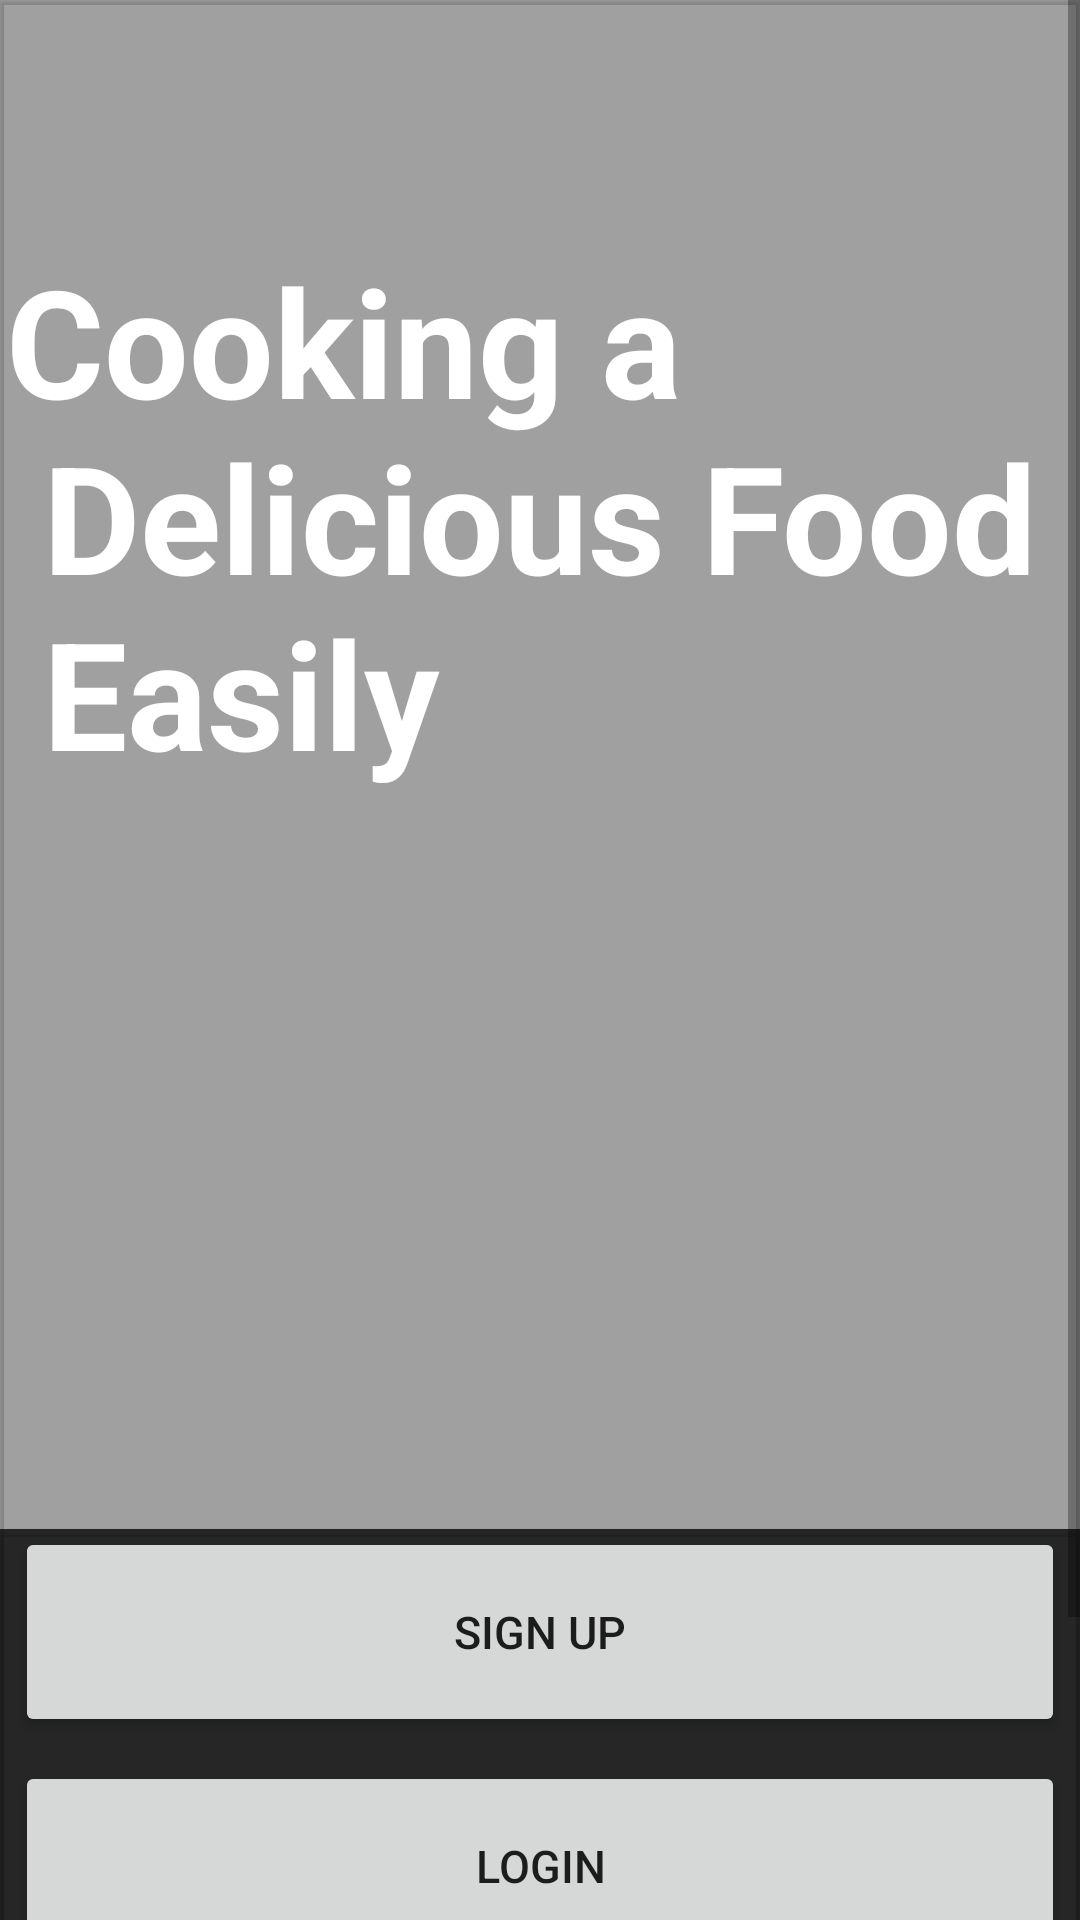

Android layout source for this screen:
<!-- AndroidManifest.xml: application theme Theme.Tabkati -->
<!-- res/layout/fragment_authentication.xml -->
<?xml version="1.0" encoding="utf-8"?>
<layout xmlns:android="http://schemas.android.com/apk/res/android"
    xmlns:app="http://schemas.android.com/apk/res-auto"
    xmlns:tools="http://schemas.android.com/tools">

    <data>

        <variable
            name="viewModel"
            type="com.example.tabkati.ui.login.AuthViewModel" />

        <variable
            name="authenticationFragment"
            type="com.example.tabkati.ui.login.AuthenticationFragment" />
    </data>

    <ScrollView
        android:layout_width="match_parent"
        android:layout_height="match_parent"
        android:background="@drawable/pasta">

        <androidx.constraintlayout.widget.ConstraintLayout
            android:layout_width="match_parent"
            android:layout_height="wrap_content"
            tools:context=".ui.login.AuthenticationFragment">

            <com.google.android.material.card.MaterialCardView
                android:id="@+id/card"
                android:layout_width="match_parent"
                android:layout_height="255dp"
                android:layout_marginBottom="-5dp"
                android:layout_marginTop="390dp"
                app:cardBackgroundColor="@color/blackTransparent40"
                app:cardCornerRadius="0dp"
                app:cardElevation="1dp"
                app:cardPreventCornerOverlap="true"
                app:layout_constraintBottom_toBottomOf="parent"
                app:layout_constraintEnd_toEndOf="parent"
                app:layout_constraintTop_toTopOf="parent"
                app:layout_constraintVertical_bias="1.0">


            </com.google.android.material.card.MaterialCardView>

            <com.google.android.material.card.MaterialCardView
                android:id="@+id/cardparent"
                android:layout_width="match_parent"
                android:layout_height="match_parent"
                app:cardBackgroundColor="@color/blackTransparent60"
                app:cardCornerRadius="0dp"
                app:cardElevation="1dp"
                app:layout_constraintBottom_toBottomOf="parent"
                app:layout_constraintEnd_toEndOf="parent"
                app:layout_constraintTop_toTopOf="parent"
                app:layout_constraintVertical_bias="0.0">


                <androidx.constraintlayout.widget.ConstraintLayout
                    android:layout_width="match_parent"
                    android:layout_height="760dp">


                    <com.google.android.material.textview.MaterialTextView
                        android:id="@+id/welcomeMsgTextView3"
                        android:layout_width="wrap_content"
                        android:layout_height="wrap_content"
                        android:layout_marginStart="15dp"
                        android:layout_marginTop="80dp"
                        android:layout_marginEnd="15dp"
                        android:text="@string/cooking_a_delicious_food_easily"
                        android:textColor="@color/white"
                        android:textSize="50sp"
                        android:textStyle="bold"
                        app:layout_constraintEnd_toEndOf="parent"
                        app:layout_constraintStart_toStartOf="parent"
                        app:layout_constraintTop_toTopOf="parent"
                        tools:ignore="MissingConstraints" />

                    <Button
                        android:id="@+id/signupButton"
                        android:layout_width="350dp"
                        android:layout_height="70dp"
                        android:layout_marginStart="20dp"
                        android:layout_marginTop="245dp"
                        android:layout_marginEnd="20dp"
                        android:onClick="@{()-> authenticationFragment.goToSignUpFragment()}"
                        android:text="@string/sign_up"
                        android:textSize="15sp"
                        app:layout_constraintEnd_toEndOf="parent"
                        app:layout_constraintStart_toStartOf="parent"
                        app:layout_constraintTop_toBottomOf="@+id/welcomeMsgTextView3" />

                    <Button
                        android:id="@+id/loginButton"
                        android:layout_width="350dp"
                        android:layout_height="70dp"
                        android:layout_marginTop="8dp"
                        android:onClick="@{()-> authenticationFragment.goToLoginFragment()}"
                        android:text="@string/loginText"
                        android:textSize="15sp"
                        app:layout_constraintEnd_toEndOf="parent"
                        app:layout_constraintStart_toStartOf="parent"
                        app:layout_constraintTop_toBottomOf="@+id/signupButton" />


                    <View
                        android:id="@+id/dividerOnLeft"
                        android:layout_width="170dp"
                        android:layout_height="2dp"
                        android:layout_marginStart="8dp"
                        android:layout_marginTop="16dp"
                        android:background="@color/white"
                        app:layout_constraintEnd_toStartOf="@+id/or_divider_textview"
                        app:layout_constraintStart_toStartOf="parent"
                        app:layout_constraintTop_toBottomOf="@+id/loginButton" />

                    <TextView
                        android:id="@+id/or_divider_textview"
                        android:layout_width="wrap_content"
                        android:layout_height="wrap_content"
                        android:layout_marginStart="4dp"
                        android:layout_marginEnd="4dp"
                        android:layout_marginTop="4dp"
                        android:text="Or"
                        android:textColor="@color/white"
                        android:textSize="20sp"
                        app:layout_constraintEnd_toStartOf="@+id/dividerOnStart"
                        app:layout_constraintStart_toEndOf="@+id/dividerOnLeft"
                        app:layout_constraintTop_toBottomOf="@+id/loginButton" />

                    <View
                        android:id="@+id/dividerOnStart"
                        android:layout_width="170dp"
                        android:layout_height="2dp"
                        android:layout_marginStart="2dp"
                        android:layout_marginTop="16dp"
                        android:layout_marginEnd="8dp"
                        android:background="@color/white"
                        app:layout_constraintEnd_toEndOf="parent"
                        app:layout_constraintHorizontal_bias="0.56"
                        app:layout_constraintStart_toEndOf="@+id/or_divider_textview"
                        app:layout_constraintTop_toBottomOf="@+id/loginButton" />

                    <ImageView
                        android:id="@+id/googlePlusIcon"
                        android:layout_width="30dp"
                        android:layout_height="30dp"
                        android:layout_marginTop="20dp"
                        android:layout_marginEnd="16dp"
                        android:layout_marginBottom="30dp"
                        app:layout_constraintBottom_toBottomOf="parent"
                       app:layout_constraintStart_toStartOf="parent"
                        app:layout_constraintEnd_toEndOf="parent"
                        app:layout_constraintTop_toBottomOf="@+id/dividerOnStart"
                        app:srcCompat="@drawable/google_plus" />


                    <com.airbnb.lottie.LottieAnimationView
                        android:id="@+id/progressBar"
                        android:layout_width="100dp"
                        android:layout_height="100dp"
                        android:visibility="gone"
                        app:layout_constraintBottom_toBottomOf="parent"
                        app:layout_constraintEnd_toEndOf="parent"
                        app:layout_constraintStart_toStartOf="parent"
                        app:layout_constraintTop_toTopOf="parent"
                        app:lottie_autoPlay="true"
                        app:lottie_rawRes="@raw/progress_bar"
                        app:lottie_loop="true" />

                </androidx.constraintlayout.widget.ConstraintLayout>

            </com.google.android.material.card.MaterialCardView>


        </androidx.constraintlayout.widget.ConstraintLayout>
    </ScrollView>
</layout>
<!-- resources referenced by this layout -->
<resources>
  <color name="blackTransparent40">#D00C0B0B</color>
  <color name="blackTransparent60">#630C0B0B</color>
  <color name="white">#FFFFFFFF</color>
  <string name="cooking_a_delicious_food_easily" translatable="false">Cooking a \n Delicious Food \n Easily</string>
  <string name="loginText">LogIn</string>
  <string name="sign_up">Sign Up</string>
  <style name="Theme.Tabkati" parent="Theme.MaterialComponents.DayNight.DarkActionBar">
          
          <item name="colorPrimary">@color/purple_500</item>
          <item name="colorPrimaryVariant">@color/purple_700</item>
          <item name="colorOnPrimary">@color/white</item>
          
          <item name="colorSecondary">@color/teal_200</item>
          <item name="colorSecondaryVariant">@color/teal_700</item>
          <item name="colorOnSecondary">@color/black</item>
          
          <item name="android:statusBarColor" tools:targetApi="l">?attr/colorPrimaryVariant</item>
          
      </style>
  <color name="purple_500">#C130B973</color>
  <color name="purple_700">#30B973</color>
  <color name="teal_200">#cccc</color>
  <color name="teal_700">#A8A8A8</color>
  <color name="black">#FF000000</color>
</resources>
